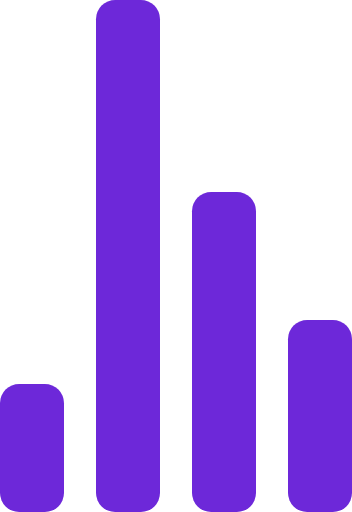
t = 0.00 s
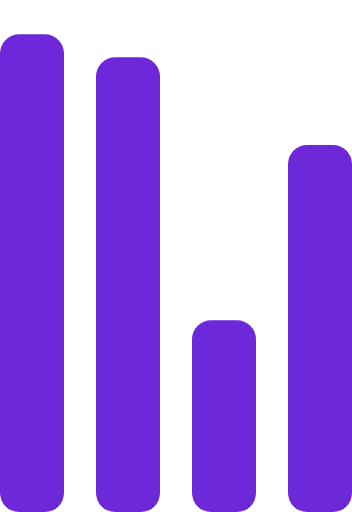
t = 0.72 s
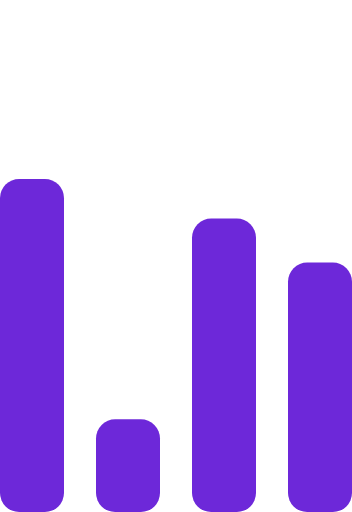
t = 1.43 s
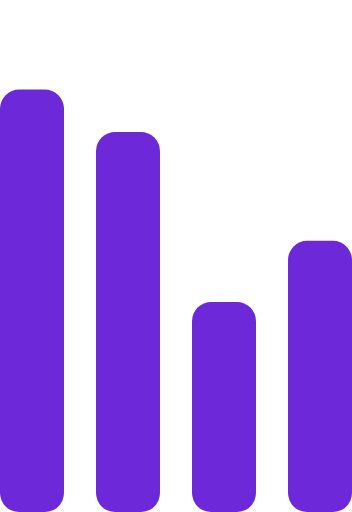
t = 2.15 s
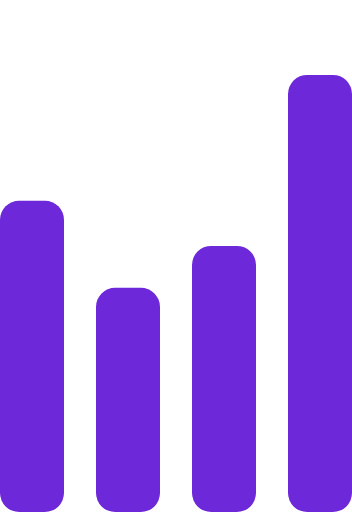
t = 2.87 s
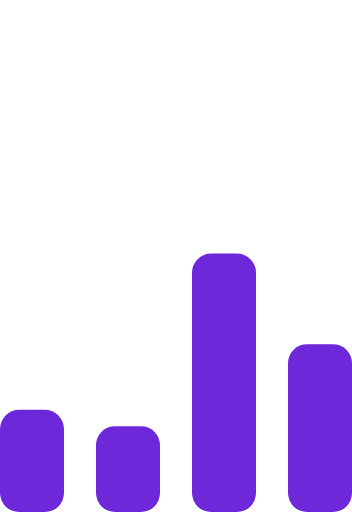
t = 3.58 s

The animated SVG that drew these frames (rendered in a browser with its animation timeline set to each time). Animation: 4 SMIL elements (animate=4); one cycle of 4.30 s, repeats indefinitely.

<!-- By Sam Herbert (@sherb), for everyone. More @ http://goo.gl/7AJzbL -->
<svg width="55" height="80" viewBox="0 0 55 80" xmlns="http://www.w3.org/2000/svg" fill="#6d28d9">
    <g transform="matrix(1 0 0 -1 0 80)">
        <rect width="10" height="20" rx="3">
            <animate attributeName="height"
                 begin="0s" dur="4.3s"
                 values="20;45;57;80;64;32;66;45;64;23;66;13;64;56;34;34;2;23;76;79;20" calcMode="linear"
                 repeatCount="indefinite" />
        </rect>
        <rect x="15" width="10" height="80" rx="3">
            <animate attributeName="height"
                 begin="0s" dur="2s"
                 values="80;55;33;5;75;23;73;33;12;14;60;80" calcMode="linear"
                 repeatCount="indefinite" />
        </rect>
        <rect x="30" width="10" height="50" rx="3">
            <animate attributeName="height"
                 begin="0s" dur="1.4s"
                 values="50;34;78;23;56;23;34;76;80;54;21;50" calcMode="linear"
                 repeatCount="indefinite" />
        </rect>
        <rect x="45" width="10" height="30" rx="3">
            <animate attributeName="height"
                 begin="0s" dur="2s"
                 values="30;45;13;80;56;72;45;76;34;23;67;30" calcMode="linear"
                 repeatCount="indefinite" />
        </rect>
    </g>
</svg>